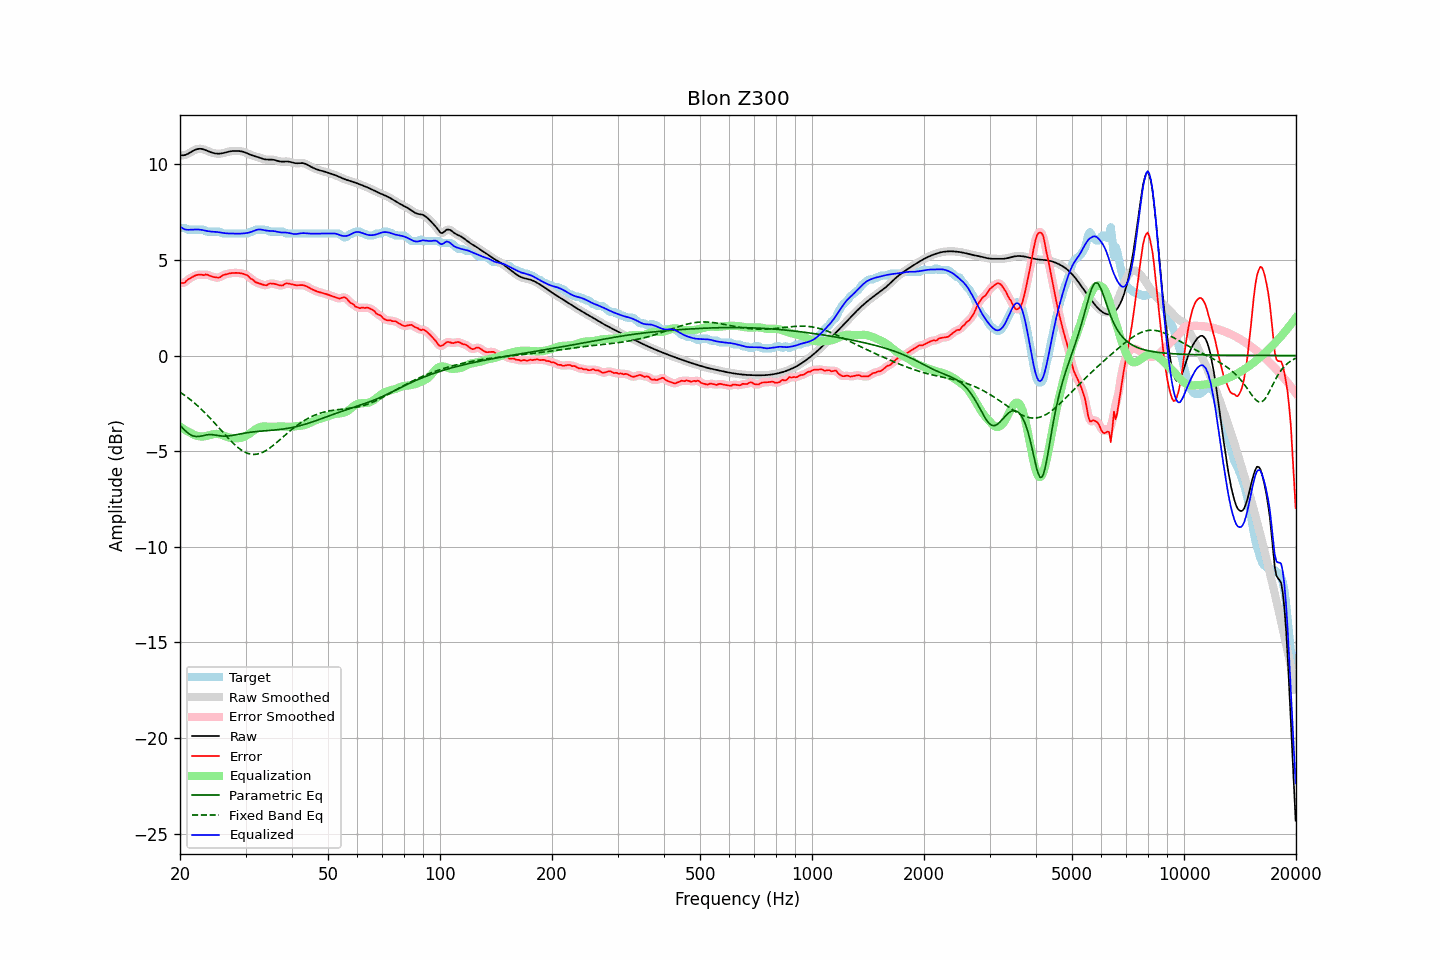

The file beside this chart, header and first rows:
frequency, raw, error, smoothed, error_smoothed, equalization, parametric_eq, fixed_band_eq, equalized_raw, equalized_smoothed, target
20.00, 10.48, 3.80, 10.48, 3.79, -3.72, -3.64, -1.92, 6.75, 6.75, 6.68
20.20, 10.47, 3.79, 10.47, 3.79, -3.78, -3.74, -1.97, 6.69, 6.69, 6.68
20.40, 10.47, 3.79, 10.47, 3.80, -3.83, -3.83, -2.03, 6.64, 6.64, 6.68
20.61, 10.48, 3.80, 10.48, 3.83, -3.89, -3.91, -2.09, 6.60, 6.60, 6.68
20.81, 10.51, 3.90, 10.51, 3.89, -3.93, -3.99, -2.15, 6.58, 6.58, 6.61
21.02, 10.55, 3.97, 10.55, 3.96, -3.98, -4.05, -2.21, 6.57, 6.57, 6.58
21.23, 10.60, 4.02, 10.60, 4.03, -4.02, -4.12, -2.28, 6.58, 6.58, 6.58
21.44, 10.65, 4.07, 10.65, 4.07, -4.06, -4.16, -2.35, 6.59, 6.59, 6.58
21.66, 10.70, 4.12, 10.70, 4.12, -4.11, -4.20, -2.41, 6.59, 6.59, 6.58
21.87, 10.74, 4.16, 10.74, 4.16, -4.15, -4.22, -2.49, 6.59, 6.59, 6.58
22.09, 10.78, 4.20, 10.78, 4.20, -4.19, -4.24, -2.56, 6.59, 6.59, 6.58
22.31, 10.80, 4.22, 10.80, 4.22, -4.21, -4.23, -2.63, 6.59, 6.59, 6.58
22.54, 10.81, 4.23, 10.81, 4.23, -4.22, -4.23, -2.71, 6.59, 6.59, 6.58
22.76, 10.81, 4.23, 10.81, 4.22, -4.23, -4.21, -2.79, 6.58, 6.58, 6.58
22.99, 10.80, 4.22, 10.79, 4.22, -4.23, -4.20, -2.87, 6.56, 6.56, 6.58
23.22, 10.77, 4.20, 10.77, 4.22, -4.23, -4.18, -2.95, 6.54, 6.54, 6.57
23.45, 10.74, 4.24, 10.74, 4.22, -4.22, -4.16, -3.03, 6.52, 6.52, 6.50
23.69, 10.70, 4.23, 10.70, 4.22, -4.20, -4.14, -3.12, 6.51, 6.51, 6.48
23.92, 10.67, 4.19, 10.67, 4.20, -4.18, -4.13, -3.21, 6.49, 6.49, 6.48
24.16, 10.64, 4.16, 10.64, 4.16, -4.15, -4.14, -3.30, 6.48, 6.48, 6.48
24.40, 10.61, 4.13, 10.61, 4.13, -4.13, -4.14, -3.39, 6.48, 6.48, 6.48
24.65, 10.58, 4.10, 10.58, 4.10, -4.11, -4.15, -3.48, 6.47, 6.47, 6.48
24.89, 10.57, 4.09, 10.57, 4.09, -4.10, -4.16, -3.57, 6.47, 6.47, 6.48
25.14, 10.56, 4.08, 10.56, 4.07, -4.10, -4.18, -3.67, 6.46, 6.46, 6.48
25.39, 10.55, 4.07, 10.55, 4.08, -4.11, -4.19, -3.76, 6.45, 6.45, 6.48
25.65, 10.56, 4.09, 10.56, 4.11, -4.13, -4.20, -3.85, 6.43, 6.43, 6.47
25.91, 10.57, 4.17, 10.57, 4.15, -4.15, -4.21, -3.95, 6.42, 6.42, 6.40
26.16, 10.59, 4.21, 10.59, 4.20, -4.18, -4.22, -4.04, 6.40, 6.41, 6.38
26.43, 10.61, 4.23, 10.61, 4.24, -4.21, -4.22, -4.14, 6.40, 6.39, 6.38
26.69, 10.63, 4.25, 10.63, 4.26, -4.25, -4.21, -4.23, 6.39, 6.39, 6.38
26.96, 10.66, 4.28, 10.66, 4.28, -4.27, -4.21, -4.32, 6.38, 6.38, 6.38
27.23, 10.67, 4.30, 10.67, 4.29, -4.30, -4.20, -4.41, 6.38, 6.38, 6.38
27.50, 10.69, 4.31, 10.69, 4.31, -4.31, -4.19, -4.50, 6.38, 6.38, 6.38
27.77, 10.70, 4.32, 10.70, 4.32, -4.32, -4.17, -4.58, 6.38, 6.38, 6.38
28.05, 10.70, 4.32, 10.70, 4.32, -4.32, -4.16, -4.66, 6.38, 6.38, 6.38
28.33, 10.70, 4.32, 10.70, 4.32, -4.32, -4.14, -4.74, 6.38, 6.38, 6.38
28.62, 10.70, 4.32, 10.70, 4.32, -4.32, -4.13, -4.81, 6.37, 6.37, 6.38
28.90, 10.69, 4.31, 10.69, 4.31, -4.32, -4.11, -4.87, 6.37, 6.37, 6.38
29.19, 10.68, 4.30, 10.68, 4.30, -4.30, -4.09, -4.94, 6.38, 6.38, 6.38
29.48, 10.66, 4.28, 10.66, 4.28, -4.28, -4.08, -4.99, 6.38, 6.38, 6.38
29.78, 10.63, 4.26, 10.63, 4.26, -4.25, -4.06, -5.04, 6.39, 6.39, 6.38
30.08, 10.60, 4.22, 10.60, 4.23, -4.21, -4.05, -5.08, 6.40, 6.40, 6.38
30.38, 10.57, 4.19, 10.57, 4.17, -4.15, -4.03, -5.11, 6.41, 6.41, 6.38
30.68, 10.53, 4.10, 10.53, 4.11, -4.10, -4.02, -5.14, 6.43, 6.43, 6.42
30.99, 10.49, 4.01, 10.49, 4.04, -4.04, -4.01, -5.16, 6.45, 6.46, 6.48
31.30, 10.46, 3.98, 10.46, 3.96, -3.98, -4.00, -5.17, 6.48, 6.49, 6.48
31.61, 10.44, 3.91, 10.44, 3.90, -3.92, -3.99, -5.17, 6.52, 6.52, 6.53
31.93, 10.41, 3.83, 10.41, 3.85, -3.86, -3.98, -5.17, 6.55, 6.55, 6.58
32.24, 10.39, 3.81, 10.39, 3.80, -3.81, -3.97, -5.16, 6.58, 6.58, 6.58
32.57, 10.36, 3.78, 10.36, 3.77, -3.77, -3.96, -5.14, 6.59, 6.59, 6.58
32.89, 10.33, 3.75, 10.33, 3.75, -3.74, -3.96, -5.11, 6.59, 6.59, 6.58
33.22, 10.30, 3.72, 10.30, 3.72, -3.72, -3.95, -5.08, 6.58, 6.58, 6.58
33.55, 10.27, 3.69, 10.27, 3.69, -3.71, -3.94, -5.04, 6.56, 6.56, 6.58
33.89, 10.26, 3.68, 10.26, 3.68, -3.71, -3.94, -4.99, 6.54, 6.54, 6.58
34.23, 10.25, 3.67, 10.25, 3.70, -3.72, -3.93, -4.94, 6.53, 6.53, 6.57
34.57, 10.25, 3.74, 10.25, 3.73, -3.72, -3.92, -4.89, 6.52, 6.52, 6.50
34.92, 10.25, 3.77, 10.25, 3.76, -3.73, -3.92, -4.83, 6.52, 6.52, 6.48
35.27, 10.24, 3.77, 10.24, 3.77, -3.73, -3.91, -4.77, 6.51, 6.51, 6.48
35.62, 10.24, 3.76, 10.24, 3.76, -3.73, -3.90, -4.70, 6.51, 6.51, 6.48
35.97, 10.22, 3.74, 10.22, 3.74, -3.72, -3.90, -4.63, 6.50, 6.50, 6.48
... 635 more rows
